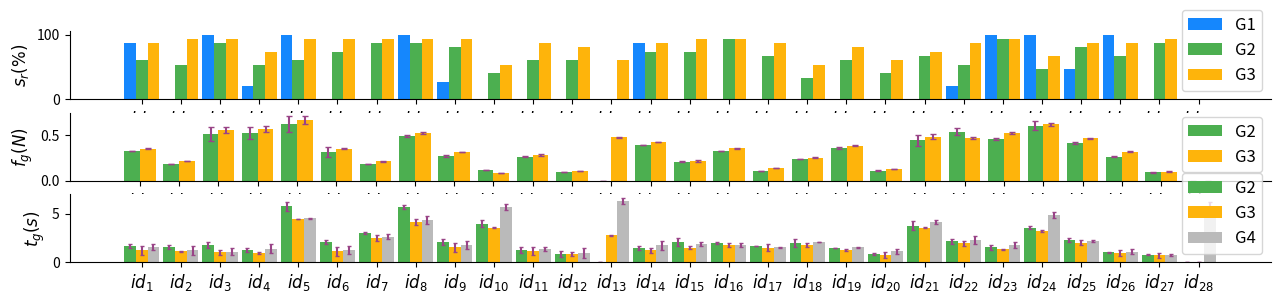

This figure's Python source:
import matplotlib.pyplot as plt
import numpy as np

G2_fmeans = np.array([0.323, 0.184, 0.515, 0.524, 0.621, 0.315, 0.183, 0.486, 0.272, 0.119, 0.263, 0.095, 0.0, 0.389, 0.209, 0.326, 0.102, 0.239, 0.355, 0.112, 0.442, 0.539, 0.459, 0.605, 0.413, 0.264, 0.091, 0])
G2_fvar = np.array([0.00215, 0.00138, 0.075, 0.067, 0.084, 0.057, 0.00384, 0.012, 0.00751, 0.00103, 0.0064, 0.00019, 0, 0.00145, 0.0053, 0.0031, 0.00039, 0.0017, 0.0098, 0.00084, 0.057, 0.037, 0.0087, 0.049, 0.0078, 0.0031, 0.00107, 0])
G3_fmeans = np.array([0.349, 0.215, 0.556, 0.569, 0.665, 0.352, 0.211, 0.523, 0.315, 0.086, 0.286, 0.108, 0.478, 0.423, 0.219, 0.354, 0.136, 0.254, 0.386, 0.131, 0.484, 0.467, 0.524, 0.617, 0.465, 0.319, 0.097, 0])
G3_fvar = np.array([0.00477, 0.00205, 0.034, 0.031, 0.044, 0.009, 0.00751, 0.0092, 0.00415, 0.0034, 0.0099, 0.0012, 0.00511, 0.00238, 0.00974, 0.0102, 0.00111, 0.00123, 0.00541, 0.00203, 0.024, 0.010, 0.00941, 0.0208, 0.00818, 0.00214, 0.00541, 0])

G2_tmeans = np.array([1.67, 1.54, 1.75, 1.24, 5.73,
                      2.07, 3.01, 5.66, 2.07, 3.98,
                      1.27, 0.87, 0, 1.45, 2.09,
                      1.98, 1.67, 1.98, 1.45, 0.89,
                      3.77, 2.17, 1.53, 3.57, 2.27,
                      1.02, 0.78, 0])
G2_tvar = np.array([0.24353004, 0.19342678, 0.28188569, 0.21942362, 0.47723973,
                    0.23214946, 0.10392556, 0.20787959, 0.28160356, 0.37087905,
                    0.32779911, 0.28716744, 0, 0.19038136, 0.39917514,
                    0.13700095, 0.03997973, 0.43422337, 0.02247683, 0.09448951,
                    0.45549916, 0.25821922, 0.24495314, 0.11360982, 0.19931622,
                    0.02342368, 0.04635261, 0])
G3_tmeans = np.array([1.24, 1.12, 1.02, 0.98, 4.47,
                      1.13, 2.53, 4.17, 1.53, 3.55,
                      1.13, 0.85, 2.77, 1.21, 1.51,
                      1.75, 1.49, 1.76, 1.28, 0.77,
                      3.57, 1.96, 1.34, 3.18, 2.01,
                      0.97, 0.71, 0])
G3_tvar = np.array([0.46110063, 0.03876812, 0.25059384, 0.09562085, 0.02367365,
                    0.48772722, 0.2971253 , 0.29555709, 0.46475962, 0.04451384,
                    0.40824069, 0.23535711, 0.04753945, 0.23729059, 0.15741899,
                    0.19788794, 0.36982258, 0.17377336, 0.09528705, 0.31518153,
                    0.00479282, 0.25122235, 0.05473179, 0.11855848, 0.25901605,
                    0.30093036, 0.23711019, 0])
G4_tmeans = np.array([1.57, 1.23, 1.09, 1.38, 4.54,
                      1.27, 2.64, 4.34, 1.76, 5.70,
                      1.34, 0.95, 6.32, 1.73, 1.89,
                      1.80, 1.53, 2.09, 1.53, 1.14,
                      4.18, 2.31, 1.77, 4.86, 2.15,
                      1.07, 0.79, 5.77])
G4_tvar = np.array([0.30963238, 0.47091335, 0.38773048, 0.47015209, 0.04777455,
                    0.43721624, 0.22594313, 0.3928743 , 0.42187669, 0.32877809,
                    0.21835315, 0.49203849, 0.32562446, 0.4201814 , 0.18127838,
                    0.20214035, 0.08486589, 0.04265696, 0.01507135, 0.27213188,
                    0.2132708 , 0.43894241, 0.31547568, 0.31477057, 0.10993024,
                    0.26327785, 0.09777812, 0.39066961])

G1_sr = np.array([13, 0, 15, 3, 15, 0, 0, 15, 4, 0, 0, 0, 0, 13, 0, 0, 0, 0, 0, 0, 0, 3, 15, 15, 7, 15, 0, 0]) / 15 * 100
G2_sr = np.array([9, 8, 13, 8, 9, 11, 13, 13, 12, 6, 9, 9, 0, 11, 11, 14, 10, 5, 9, 6, 10, 8, 14, 7, 12, 10, 13, 0]) / 15 * 100
G3_sr = np.array([13, 14, 14, 11, 14, 14, 14, 14, 14, 8, 13, 12, 9, 13, 14, 14, 13, 8, 12, 9, 11, 13, 14, 10, 13, 13, 14, 0]) / 15 * 100

linewidth = 2.0
fontsize=12
font1 = {'family' : 'Arial',
'weight' : 'normal',
'size'   : fontsize,
}

label = np.array([])
for i in range(G2_fvar.shape[0]):
    label = np.append(label, r'$id_{%d}$' % (i+1))
# label = (r'$id_{1}$', r'$id_{2}$', r'$id_{3}$')

fig_w, fig_h = 15.5, 3



fig, ax = plt.subplots(3, 1, figsize=(fig_w,fig_h))
bar_width = 0.3
var_width = 1.5
bar_x = np.arange(len(label))
r2 = [x + bar_width for x in bar_x]
r3 = [x + bar_width for x in r2]
ax[0].bar(x=bar_x, height=G1_sr, width=bar_width, color='#1587FD',
                ecolor='#994487',
                capsize=var_width,
               )
ax[0].bar(x=r2, height=G2_sr, width=bar_width, color='#4CAF50',
                ecolor='#994487',
                capsize=var_width,
               )
SR1 = ax[0].bar(x=r3, height=G3_sr, width=bar_width, color='#FEB40B',
                ecolor='#994487',
                capsize=var_width,
               )
ax[0].set_xticks((r2+bar_x+r3)/3, labels=label, fontsize=fontsize)
ax[0].set_ylabel(r'$s_r (\%)$', font1)
ax[0].legend(('G1', 'G2', 'G3'), fontsize=fontsize, ncol=1)
ax[0].spines['top'].set_color('none')
ax[0].spines['right'].set_color('none')
bar_width = 0.4
var_width = 2
bar_x = np.arange(len(label))
r2 = [x + bar_width for x in bar_x]
r3 = [x + bar_width for x in r2]
ax[1].bar(x=bar_x, height=G2_fmeans, width=bar_width, color='#4CAF50',
               yerr=G2_fvar,
               ecolor='#994487',
               capsize=var_width,
             )
ax[1].bar(x=r2, height=G3_fmeans, width=bar_width, color='#FEB40B',
               yerr=G3_fvar,
               ecolor='#994487',
               capsize=var_width,
             )
ax[1].set_xticks((r2+bar_x)/2, labels=label, fontsize=fontsize)
ax[1].set_ylabel(r'$f_g (N)$', font1)
ax[1].legend(('G2', 'G3'), fontsize=fontsize, ncol=1)
ax[1].spines['top'].set_color('none')
ax[1].spines['right'].set_color('none')
bar_width = 0.3
var_width = 1.5
bar_x = np.arange(len(label))
r2 = [x + bar_width for x in bar_x]
r3 = [x + bar_width for x in r2]
ax[2].bar(x=bar_x, height=G2_tmeans, width=bar_width, color='#4CAF50',
               yerr=G2_tvar,
               ecolor='#994487',
               capsize=var_width,
             )
ax[2].bar(x=r2, height=G3_tmeans, width=bar_width, color='#FEB40B',
               yerr=G3_tvar,
               ecolor='#994487',
               capsize=var_width,
             )
ax[2].bar(x=r3, height=G4_tmeans, width=bar_width, color='#BABABA',
               yerr=G4_tvar,
               ecolor='#994487',
               capsize=var_width,
             )
ax[2].set_xticks((r2+bar_x+r3)/3, labels=label, fontsize=fontsize)
ax[2].set_ylabel(r'$t_g (s)$', font1)
ax[2].legend(('G2', 'G3', 'G4'), fontsize=fontsize, ncol=1)
ax[2].spines['top'].set_color('none')
ax[2].spines['right'].set_color('none')
plt.show()

